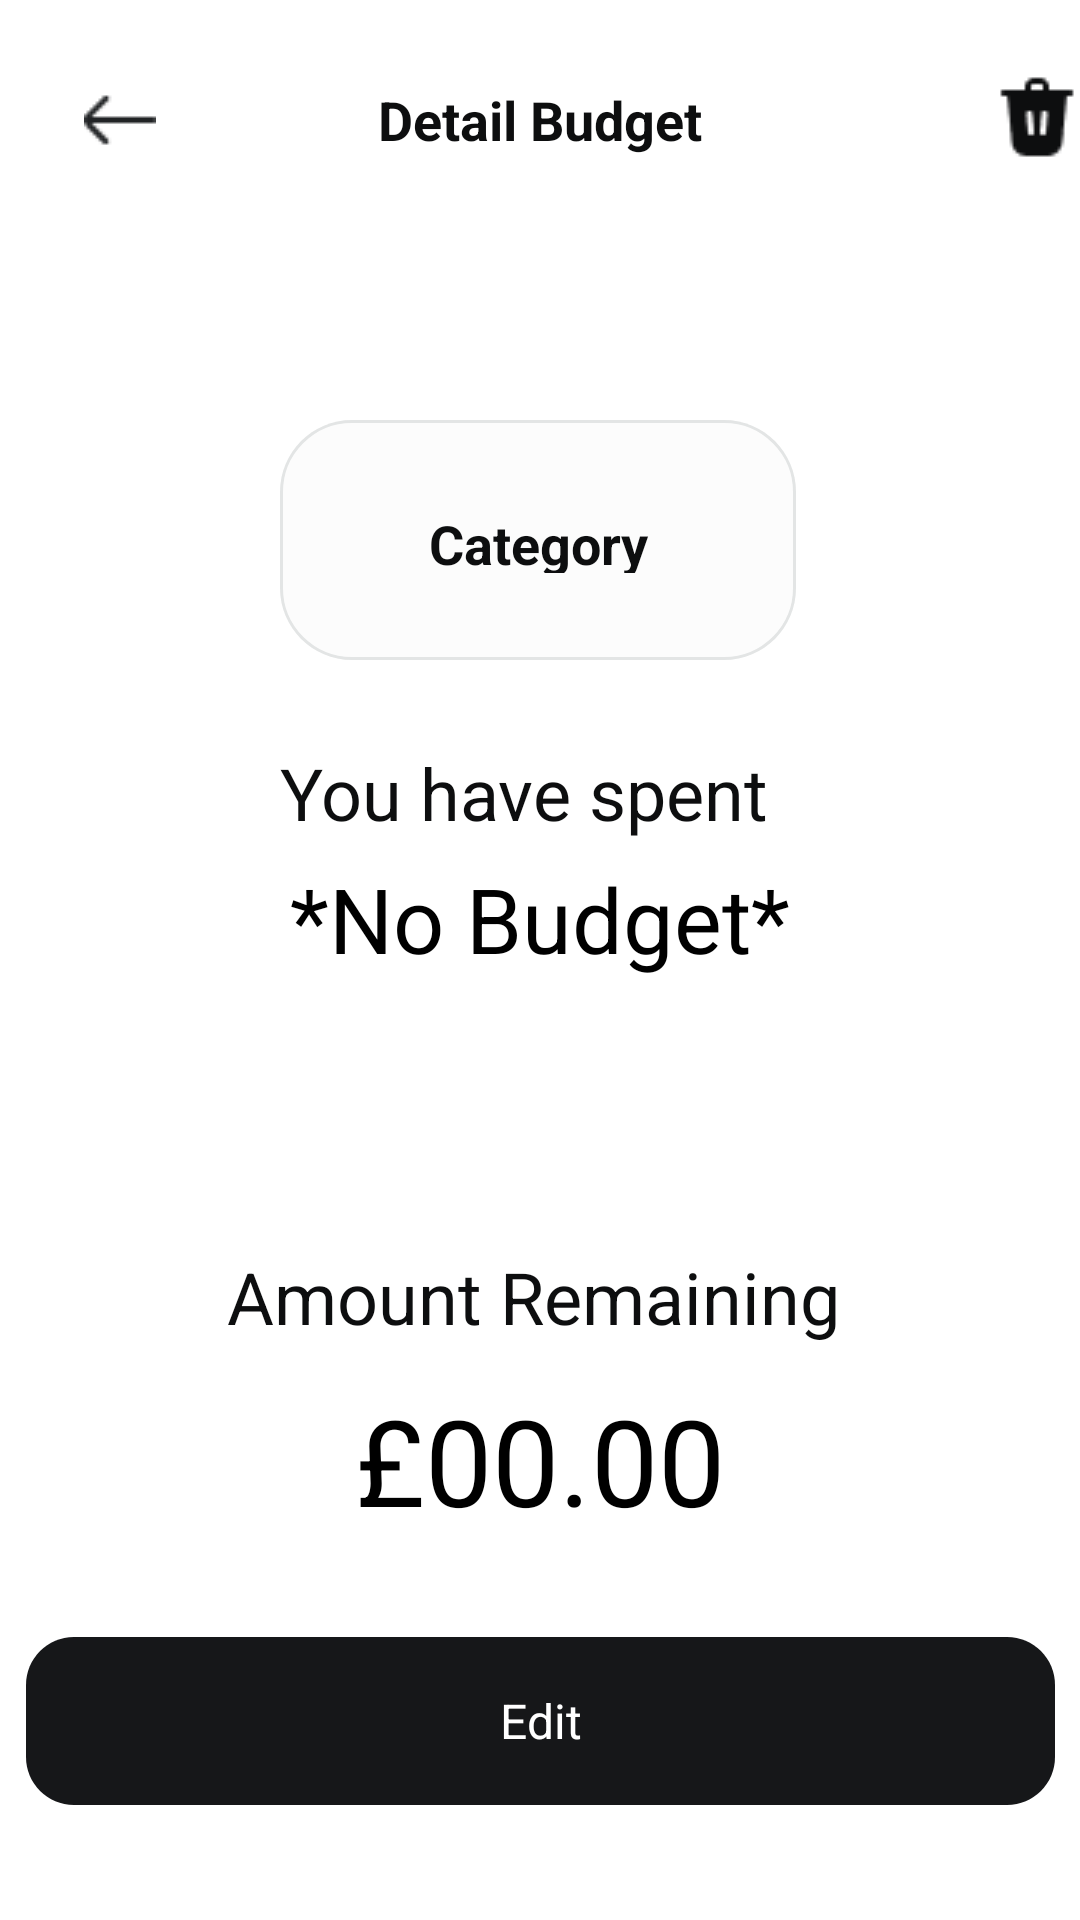

Here is an Android app screen rendered from its layout file. Give the layout XML and the strings, colors and styles it references.
<!-- AndroidManifest.xml: application theme Theme.SplurgeSavvy -->
<!-- res/layout/budget_detail_budget.xml -->
<?xml version="1.0" encoding="utf-8"?>
<androidx.constraintlayout.widget.ConstraintLayout xmlns:android="http://schemas.android.com/apk/res/android"
    xmlns:app="http://schemas.android.com/apk/res-auto"
    xmlns:tools="http://schemas.android.com/tools"
    android:id="@+id/budget_detail_budget"
    android:layout_width="match_parent"
    android:layout_height="match_parent"
    android:background="#FFFFFF">

    <RelativeLayout
        android:id="@+id/top_navigat_skin"
        android:layout_width="0dp"
        android:layout_height="65dp"
        android:background="#FFFFFF"
        app:layout_constraintTop_toTopOf="parent"
        app:layout_constraintStart_toStartOf="parent"
        app:layout_constraintEnd_toEndOf="parent">


    </RelativeLayout>

    
    <TextView
        android:id="@+id/title"
        android:layout_width="247dp"
        android:layout_height="48dp"
        android:text="@string/title_detail_budget"
        android:textAppearance="@style/title_detail_budget"
        android:textStyle="bold"
        android:gravity="center_horizontal|center_vertical"
        app:layout_constraintTop_toTopOf="parent"
        app:layout_constraintStart_toStartOf="parent"
        app:layout_constraintEnd_toEndOf="parent"
        android:layout_marginTop="16dp"/>

    <RelativeLayout
        android:id="@+id/magicons_gl"
        android:layout_width="48dp"
        android:layout_height="48dp"
        android:background="?attr/selectableItemBackgroundBorderless"
        android:clickable="true"
        android:focusable="true"
        android:padding="8dp"
        app:layout_constraintTop_toTopOf="parent"
        app:layout_constraintStart_toStartOf="parent"
        android:layout_marginTop="16dp"
        android:layout_marginStart="16dp">

        <ImageView
            android:id="@+id/backButtonIcon"
            android:layout_width="match_parent"
            android:layout_height="match_parent"
            android:layout_centerInParent="true"
            android:scaleType="centerInside"
            android:src="@drawable/ic_back_arrow" />

    </RelativeLayout>

    <RelativeLayout
        android:id="@+id/magicons_trash"
        android:layout_width="48dp"
        android:layout_height="48dp"
        android:background="?attr/selectableItemBackgroundBorderless"
        android:clickable="true"
        android:focusable="true"
        android:padding="8dp"
        app:layout_constraintTop_toTopOf="@id/title"
        app:layout_constraintStart_toEndOf="@id/title"
        android:layout_marginStart="18dp"
        android:layout_marginTop="0dp">

        <ImageView
            android:id="@+id/trash"
            android:layout_width="wrap_content"
            android:layout_height="40dp"
            android:layout_centerInParent="true"
            android:scaleType="centerInside"
            android:src="@drawable/trash_black" />

    </RelativeLayout>

    <RelativeLayout
        android:id="@+id/list_item_s"
        android:layout_width="172dp"
        android:layout_height="80dp"
        android:layout_marginTop="140dp"
        android:background="@drawable/list_item_budget"
        app:layout_constraintEnd_toEndOf="parent"
        app:layout_constraintHorizontal_bias="0.497"
        app:layout_constraintStart_toStartOf="parent"
        app:layout_constraintTop_toTopOf="parent">

        <TextView
            android:id="@+id/shopping"
            android:layout_width="84dp"
            android:layout_height="22dp"
            android:layout_centerInParent="true"
            android:gravity="center"
            android:text="@string/category"
            android:textAppearance="@style/category"
            android:textStyle="bold" />
    </RelativeLayout>

    <TextView
        android:id="@+id/value_detail_budget"
        android:layout_width="wrap_content"
        android:layout_height="wrap_content"
        android:layout_marginTop="396dp"
        android:background="@android:color/transparent"
        android:gravity="center_vertical"
        android:text="£00.00"
        android:textColor="#000000"
        android:textSize="40sp"
        app:layout_constraintBottom_toBottomOf="parent"
        app:layout_constraintEnd_toEndOf="parent"
        app:layout_constraintStart_toStartOf="parent"
        app:layout_constraintVertical_bias="0"
        app:layout_constraintHorizontal_bias="0.5"
        app:layout_constraintTop_toBottomOf="@+id/title" />

    <TextView
        android:id="@+id/budget_info"
        android:layout_width="181dp"
        android:layout_height="38dp"
        android:layout_marginTop="28dp"
        android:gravity="top"
        android:text="You have spent"
        android:textAppearance="@style/remaining"
        app:layout_constraintEnd_toEndOf="@id/list_item_s"
        app:layout_constraintHorizontal_bias="0.0"
        app:layout_constraintStart_toStartOf="@id/list_item_s"
        app:layout_constraintTop_toBottomOf="@id/list_item_s" />

    <TextView
        android:id="@+id/value_spent"
        android:layout_width="wrap_content"
        android:layout_height="wrap_content"
        android:background="@android:color/transparent"
        android:gravity="center_vertical"
        android:text="*No Budget*"
        android:textColor="#000000"
        android:textSize="30sp"
        app:layout_constraintTop_toBottomOf="@id/budget_info"
        app:layout_constraintBottom_toBottomOf="parent"
        app:layout_constraintEnd_toEndOf="parent"
        app:layout_constraintStart_toStartOf="parent"
        app:layout_constraintVertical_bias="0"/>

    <TextView
        android:id="@+id/remaining"
        android:layout_width="wrap_content"
        android:layout_height="wrap_content"
        android:layout_marginTop="196dp"
        android:gravity="top"
        android:text="@string/remaining"
        android:textAppearance="@style/remaining"
        app:layout_constraintVertical_bias="0"
        app:layout_constraintBottom_toBottomOf="parent"
        app:layout_constraintEnd_toEndOf="parent"
        app:layout_constraintStart_toStartOf="parent"
        app:layout_constraintHorizontal_bias="0.486"
        app:layout_constraintTop_toBottomOf="@id/list_item_s" />

    <RelativeLayout
        android:id="@+id/button_edit"
        android:layout_width="343dp"
        android:layout_height="56dp"
        android:layout_marginTop="200dp"
        android:background="@drawable/button_signup"
        app:layout_constraintBottom_toBottomOf="parent"
        app:layout_constraintEnd_toEndOf="parent"
        app:layout_constraintStart_toStartOf="parent"
        app:layout_constraintTop_toBottomOf="@id/poundSignTextView"
        app:layout_constraintTop_toTopOf="parent"
        app:layout_constraintVertical_bias="0.9" >

        <TextView
            android:layout_width="match_parent"
            android:layout_height="match_parent"
            android:gravity="center"
            android:text="@string/edit"
            android:textColor="#FFFFFF"
            android:textSize="16sp" />
    </RelativeLayout>

</androidx.constraintlayout.widget.ConstraintLayout>
<!-- resources referenced by this layout -->
<resources>
  <!-- drawable button_signup (drawable) -->
  <?xml version="1.0" encoding="utf-8"?>
  <vector xmlns:android="http://schemas.android.com/apk/res/android"
      xmlns:aapt="http://schemas.android.com/aapt"
      android:width="343dp"
      android:height="56dp"
      android:viewportWidth="343"
      android:viewportHeight="56">
  
      <group>
          <clip-path android:pathData="M16 0H327C335.837 0 343 7.16344 343 16V40C343 48.8366 335.837 56 327 56H16C7.16344 56 0 48.8366 0 40V16C0 7.16344 7.16344 0 16 0Z" />
          <path android:pathData="M0 0V56H343V0" android:fillColor="#161719" />
      </group>
  
  </vector>
  <!-- drawable ic_back_arrow: png bitmap (drawable, 291 bytes) -->
  <!-- drawable list_item_budget (drawable) -->
  <?xml version="1.0" encoding="utf-8"?>
  <vector
      xmlns:android="http://schemas.android.com/apk/res/android"
      xmlns:aapt="http://schemas.android.com/aapt"
      android:width="172dp"
      android:height="80dp"
      android:viewportWidth="172"
      android:viewportHeight="80"
      >
      <group>
          <clip-path
              android:pathData="M24 0H148C161.255 0 172 10.7452 172 24V56C172 69.2548 161.255 80 148 80H24C10.7452 80 0 69.2548 0 56V24C0 10.7452 10.7452 0 24 0Z"
              />
          <path
              android:pathData="M0 0V80H172V0"
              android:fillColor="#FCFCFC"
              />
          <path
              android:pathData="M24 0H148C161.255 0 172 10.7452 172 24V56C172 69.2548 161.255 80 148 80H24C10.7452 80 0 69.2548 0 56V24C0 10.7452 10.7452 0 24 0Z"
              android:strokeWidth="2"
              android:strokeColor="#E3E5E5"
              />
      </group>
  </vector>
  <!-- drawable trash_black: png bitmap (drawable, 565 bytes) -->
  <string name="category">Category</string>
  <string name="edit">Edit</string>
  <string name="remaining">Amount Remaining</string>
  <string name="title_detail_budget">Detail Budget</string>
  <style name="category">
          <item name="android:textSize">18sp</item>
          <item name="android:textColor">#0D0E0F</item>
      </style>
  <style name="remaining">
          <item name="android:textSize">24sp</item>
          <item name="android:textColor">#0D0E0F</item>
      </style>
  <style name="title_detail_budget">
          <item name="android:textSize">18sp</item>
          <item name="android:textColor">#0D0E0F</item>
      </style>
  <style name="Theme.SplurgeSavvy" parent="Base.Theme.SplurgeSavvy" />
  <style name="Base.Theme.SplurgeSavvy" parent="Theme.Material3.DayNight.NoActionBar">
          
          
      </style>
</resources>
